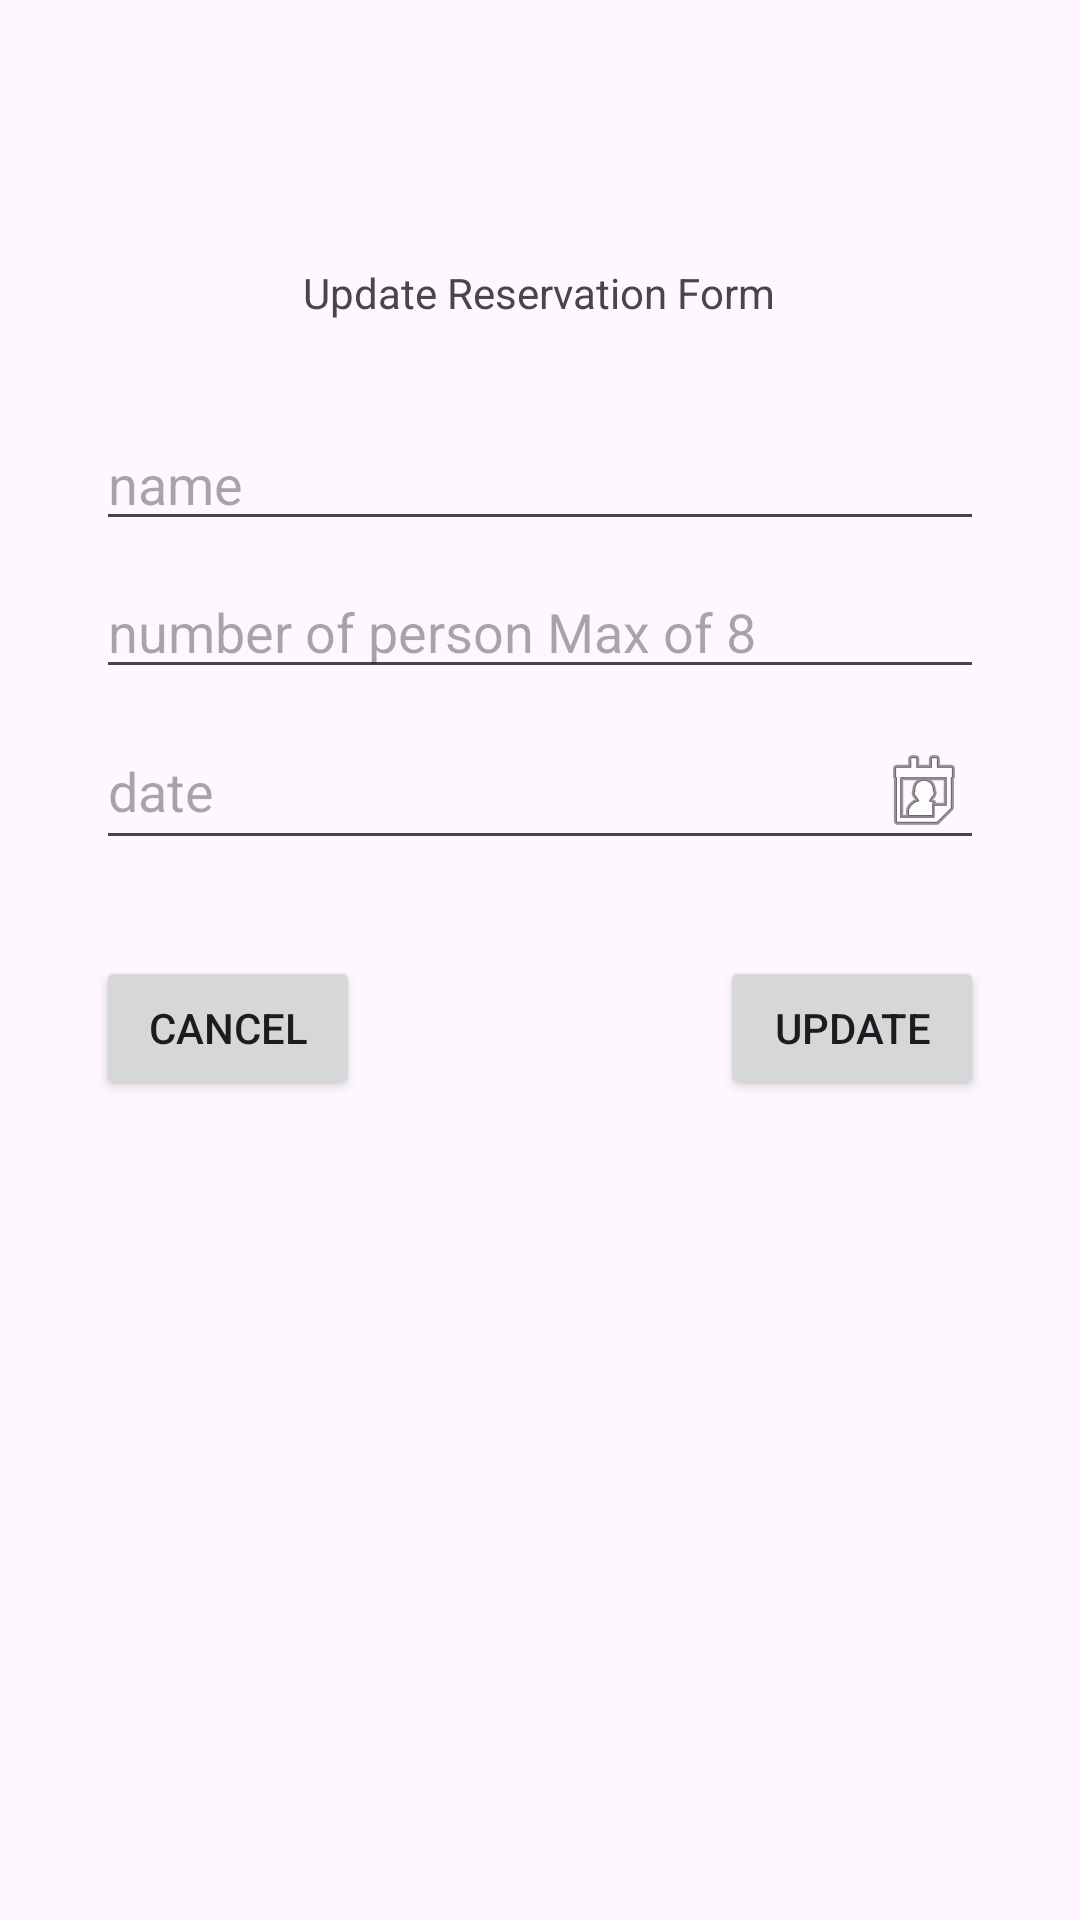

Layout XML and referenced resources for this Android screen:
<!-- AndroidManifest.xml: application theme Theme.PracticeCodefest -->
<!-- res/layout/activity_update.xml -->
<?xml version="1.0" encoding="utf-8"?>
<androidx.constraintlayout.widget.ConstraintLayout xmlns:android="http://schemas.android.com/apk/res/android"
    xmlns:app="http://schemas.android.com/apk/res-auto"
    xmlns:tools="http://schemas.android.com/tools"
    android:id="@+id/main"
    android:layout_width="match_parent"
    android:layout_height="match_parent"
    tools:context=".update">


    <EditText
        android:id="@+id/eName"
        android:layout_width="match_parent"
        android:layout_height="wrap_content"
        android:layout_marginStart="32dp"
        android:layout_marginTop="32dp"
        android:layout_marginEnd="32dp"
        android:ems="10"
        android:hint="name"
        android:inputType="text"
        app:layout_constraintEnd_toEndOf="parent"
        app:layout_constraintStart_toStartOf="parent"
        app:layout_constraintTop_toBottomOf="@+id/textView3" />

    <TextView
        android:id="@+id/textView3"
        android:layout_width="wrap_content"
        android:layout_height="wrap_content"
        android:layout_marginTop="88dp"
        android:text="Update Reservation Form"
        app:layout_constraintEnd_toEndOf="parent"
        app:layout_constraintHorizontal_bias="0.498"
        app:layout_constraintStart_toStartOf="parent"
        app:layout_constraintTop_toTopOf="parent" />

    <EditText
        android:id="@+id/ePerson"
        android:layout_width="match_parent"
        android:layout_height="wrap_content"
        android:layout_marginStart="32dp"
        android:layout_marginTop="8dp"
        android:layout_marginEnd="32dp"
        android:ems="10"
        android:hint="number of person Max of 8"
        android:inputType="number"
        app:layout_constraintEnd_toEndOf="parent"
        app:layout_constraintHorizontal_bias="0.497"
        app:layout_constraintStart_toStartOf="parent"
        app:layout_constraintTop_toBottomOf="@+id/eName" />

    <EditText
        android:id="@+id/eDate"
        android:layout_width="match_parent"
        android:layout_height="wrap_content"
        android:layout_marginStart="32dp"
        android:layout_marginTop="8dp"
        android:layout_marginEnd="32dp"
        android:drawableEnd="@android:drawable/ic_menu_my_calendar"
        android:ems="10"
        android:focusable="false"
        android:hint="date"
        android:inputType="text"
        app:layout_constraintEnd_toEndOf="@+id/ePerson"
        app:layout_constraintStart_toStartOf="@+id/ePerson"
        app:layout_constraintTop_toBottomOf="@+id/ePerson" />

    <Button
        android:id="@+id/bCancel"
        android:layout_width="wrap_content"
        android:layout_height="wrap_content"
        android:layout_marginTop="32dp"
        android:text="Cancel"
        app:layout_constraintStart_toStartOf="@+id/eDate"
        app:layout_constraintTop_toBottomOf="@+id/eDate" />

    <Button
        android:id="@+id/bUpdate"
        android:layout_width="wrap_content"
        android:layout_height="wrap_content"
        android:layout_marginTop="32dp"
        android:text="Update"
        app:layout_constraintEnd_toEndOf="@+id/eDate"
        app:layout_constraintTop_toBottomOf="@+id/eDate" />

</androidx.constraintlayout.widget.ConstraintLayout>
<!-- resources referenced by this layout -->
<resources>
  <style name="Theme.PracticeCodefest" parent="Base.Theme.PracticeCodefest" />
  <style name="Base.Theme.PracticeCodefest" parent="Theme.Material3.DayNight.NoActionBar">
          
          
      </style>
</resources>
